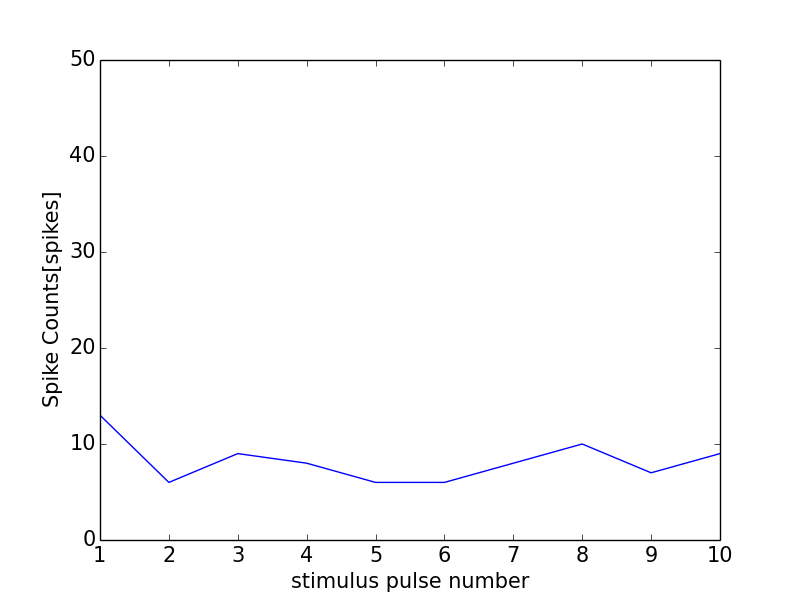

Values plotted in this chart, from the file beside it:
0, 0.0
0, 0
1, 13
2, 6
3, 9
4, 8
5, 6
6, 6
7, 8
8, 10
9, 7
10, 9
11, 1
